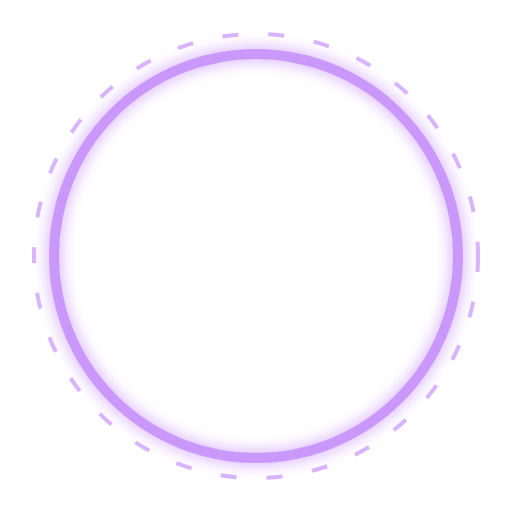
t = 0.00 s
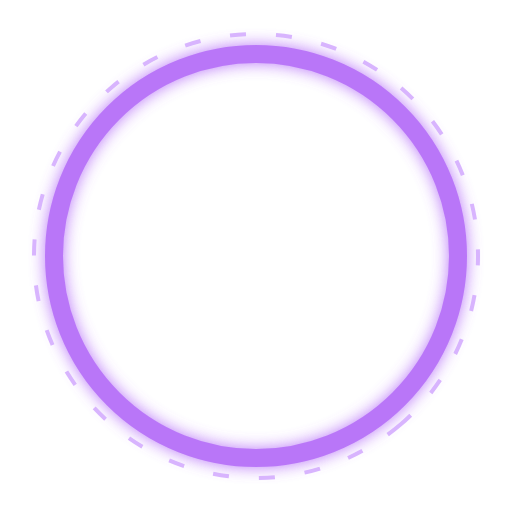
t = 1.65 s
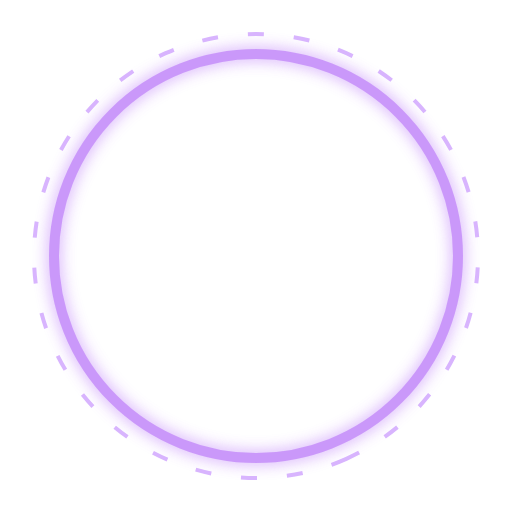
t = 2.20 s
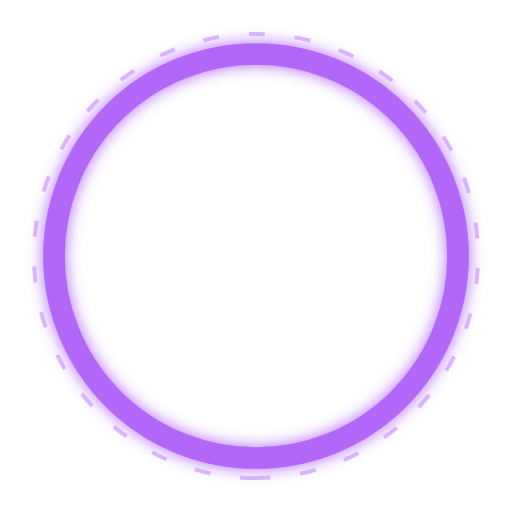
t = 3.00 s
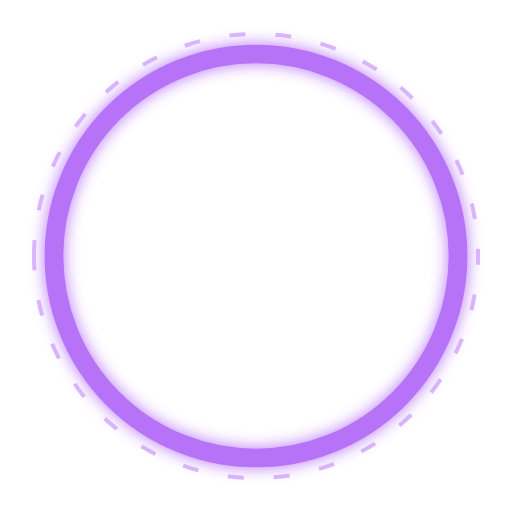
t = 6.00 s
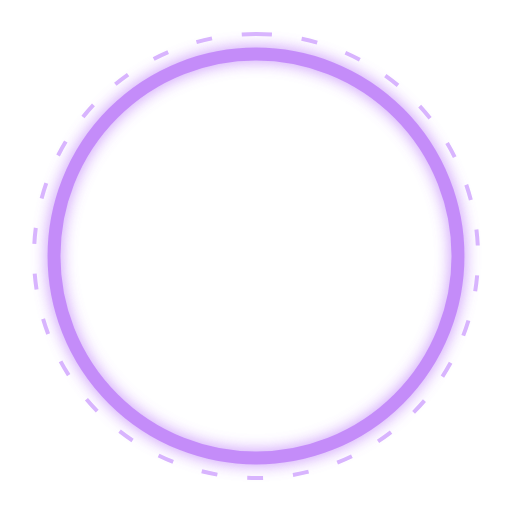
t = 9.00 s

The animated SVG that drew these frames (rendered in a browser with its animation timeline set to each time). Animation: 3 SMIL elements (animate=2,animateTransform=1); frames cover the first 9.00 s, repeats indefinitely.

<svg xmlns="http://www.w3.org/2000/svg" viewBox="0 0 256 256"><defs><filter id="glow" x="-60%" y="-60%" width="220%" height="220%"><feGaussianBlur stdDeviation="4" result="b"/><feMerge><feMergeNode in="b"/><feMergeNode in="SourceGraphic"/></feMerge></filter><linearGradient id="v" x1="0" y1="0" x2="1" y2="1"><stop stop-color="#e9c6ff"/><stop offset=".5" stop-color="#a855f7"/><stop offset="1" stop-color="#4c1d95"/></linearGradient></defs><circle cx="128" cy="128" r="101" fill="none" stroke="#a855f7" stroke-width="8" filter="url(#glow)"><animate attributeName="stroke-width" values="5;13;5" dur="2.2s" repeatCount="indefinite"/><animate attributeName="opacity" values=".6;1;.6" dur="2.2s" repeatCount="indefinite"/></circle><circle cx="128" cy="128" r="111" fill="none" stroke="#d8b4fe" stroke-width="2" stroke-dasharray="8 15"><animateTransform attributeName="transform" type="rotate" from="0 128 128" to="360 128 128" dur="12s" repeatCount="indefinite"/></circle></svg>
